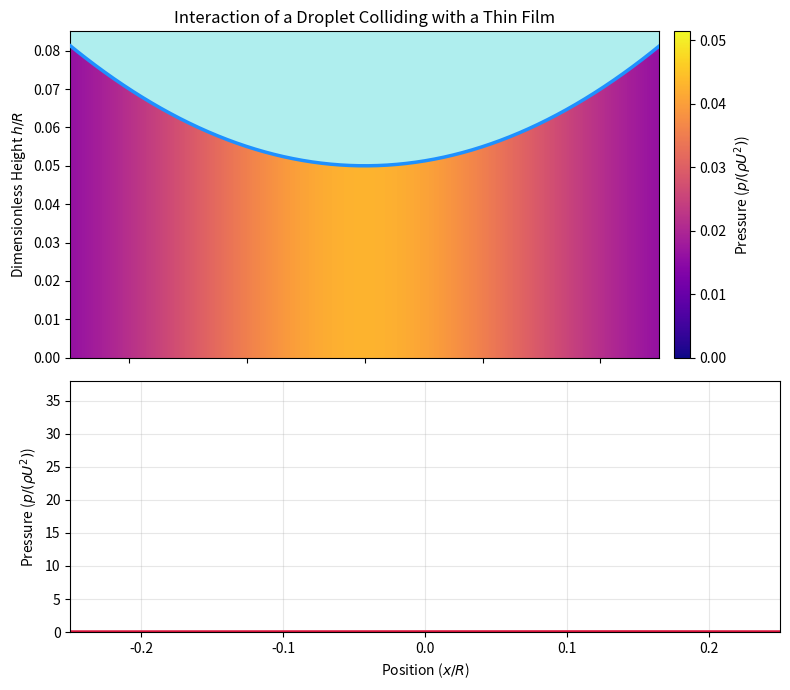

Recreate this plot in Python.
"""
Droplet impact on a thin gas film: gas lubrication (finite volume) + liquid boundary integral.
Axisymmetric and non-dimensional:  h/R,  r/R,  t/(R/U),  p/(rho U^2).

=====================  INDEXING CHEAT-SHEET  (read this first!)  =====================
 Nr cells.  Cell j sits between FACE j and FACE j+1.   Face k sits between CELL k-1 and CELL k.

   faces    k = 0 .. Nr     (Nr+1)  rHalf, hFace, g = dp/dr, f = r*dp/dr
   centres  j = 0 .. Nr-1   (Nr)    r, CellWidth, h, dhdt, p, accel
   centre-to-centre gaps    (Nr-1)  dr   <- lives on the INTERIOR faces 1..Nr-1 only

   * Differences of face arrays give cell arrays:   f[:-1] - f[1:]   ->  (Nr)
   * Differences of cell arrays give interior-face arrays:  np.diff(p)  ->  (Nr-1)
   * K_P[i, j], K_S[i, j]:  field point = CENTRE i,  source = CELL j   ->  (Nr, Nr)
   * Face 0 is the axis (r = 0: symmetry), face Nr is the outer edge (p = 0 there).
=======================================================================================
"""
import time

import matplotlib.pyplot as plt
import numpy as np
from matplotlib.animation import FuncAnimation
from scipy.integrate import quad
from scipy.linalg import solve_banded
from scipy.special import ellipkm1

# ============================ Parameters ============================
rho, R, U, mu_g = 1e3, 5e-4, 1.0, 1.8e-5

# NOTE: was 1e-4.  That makes St ~ 2.8 (air ~1e4x too viscous): the drop is stopped within ~one time step
# (damping rate ~3e3) and nothing interesting happens.  1.0 is the real water drop (St ~ 2.8e4).
ScalingFactor = 1.0
St = ScalingFactor * rho * R * U / mu_g
print(f"Stokes Number: {St:.2e}")

# NOTE: was 0.25 and doubled as the plot zoom.  The pressure length scale is ell = sqrt(2 y) ~ 0.32 at
# t = 0, so a box of 0.25 with p(R_max) = 0 gives a 38% error in p.  Simulate big, zoom only the plot.
R_max = 1.0
PlotR = 0.25
Nr = 500

h_0 = 5e-2                       # initial gap
T_end = 3.0 * h_0
dt_max = T_end / 200
CFL_h = 0.05                     # an interface point may close at most 5% of its local gap per step
CFL_u = 0.05                     # velocities may change by at most 5% of max|u| per step (stiffness guard)
h_stop = 5e-3 * h_0              # declare touchdown when the neck gets this thin
SaveEvery = 1                    # store every n-th step (steps are adaptive; raise for very stiff runs)
RUN_SELF_TESTS = True

# ============================ Mesh ============================
class Grid:
    """Finite-volume mesh from ANY monotone array of face positions (so graded meshes just work)."""
    def __init__(self, rHalf):
        self.rHalf = np.asarray(rHalf, dtype=float)       # (Nr+1) faces
        self.Nr = len(self.rHalf) - 1
        self.CellWidth = np.diff(self.rHalf)                # (Nr)   cell volumes (width)
        self.r = 0.5 * (self.rHalf[:-1] + self.rHalf[1:])   # (Nr)   cell centres
        self.dr = np.diff(self.r)                           # (Nr-1) centre-to-centre distance


# ============================ Boundary-integral kernels ============================
twopi = 2.0 / np.pi
gl_x, gl_w = np.polynomial.legendre.leggauss(20)


def Kernel(rp, ri):
    """curly-K(ri, r') = 2 K(m) / (pi (ri + r')),  m = 4 ri r' / (ri + r')^2.
    ellipkm1(p) = K(1 - p); here p = 1 - m = ((ri - r')/(ri + r'))^2, formed directly (no cancellation)."""
    rSum = ri + rp
    k1 = (ri - rp) / rSum
    return twopi * ellipkm1(k1 * k1) / rSum


def BuildKernelMatrices(grid, epsrel=1e-12):
    """K_P[i,j] = int_{cell j} curlyK(r_i, r') dr',   K_S[i,j] = int_{cell j} (r' - r_j) curlyK(r_i, r') dr'."""
    Nr, r, rHalf, CellWidth = grid.Nr, grid.r, grid.rHalf, grid.CellWidth
    K_P = np.zeros((Nr, Nr))
    K_S = np.zeros((Nr, Nr))
    half = 0.5 * CellWidth
    nodes = r[:, None] + half[:, None] * gl_x[None, :]      # (Nr, 20): Gauss nodes in EVERY cell
    offs = nodes - r[:, None]                                # (r' - r_j) at those nodes
    for i in range(Nr):
        kern = Kernel(nodes, r[i])                           # (Nr, 20), vectorised over all source cells
        K_P[i, :] = half * (kern @ gl_w)
        K_S[i, :] = half * ((offs * kern) @ gl_w)
        # Diagonal (j = i): logarithmic singularity at the cell centre -> adaptive QUADPACK split there.
        K_P[i, i], _ = quad(Kernel, rHalf[i], rHalf[i + 1], args=(r[i],), points=[r[i]],
                            epsabs=0, epsrel=epsrel, limit=200)
        # (r' - r_i) is odd about the centre, so only the antisymmetric part of the kernel survives: the
        # two log spikes cancel analytically and the integrand is benign (no roundoff warnings).
        K_S[i, i], _ = quad(lambda s, ri=r[i]: s * (Kernel(ri + s, ri) - Kernel(ri - s, ri)),
                            0.0, half[i], epsabs=0, epsrel=epsrel, limit=200)
    return K_P, K_S


def BoundaryIntegralAccel(g, grid, K_P, K_S):
    """d2h/dt2 at the cell centres from g = dp/dr on the faces (report eq. BIAQuadFull).
    The 1/CellWidth belongs to the SOURCE cell j, so it is applied BEFORE the matrix product."""
    f = grid.rHalf * g                                       # (Nr+1)  f = r dp/dr on faces
    fPrime = (f[:-1] - f[1:]) / grid.CellWidth               # (Nr)    -f'(r_j)
    gPrime = (g[:-1] - g[1:]) / grid.CellWidth               # (Nr)    -g'(r_j)
    return K_P @ fPrime + 2.0 * (K_S @ gPrime)               # (Nr)


# ============================ Lubrication solve ============================
def FaceHeights(h, grid):
    """h linearly interpolated onto the faces (correct weights for non-uniform meshes)."""
    rHalf, r, dr = grid.rHalf, grid.r, grid.dr
    hFace = np.empty(grid.Nr + 1)
    w = (rHalf[1:-1] - r[:-1]) / dr                          # 0.5 on a uniform mesh
    hFace[1:-1] = h[:-1] + w * (h[1:] - h[:-1])
    hFace[0] = h[0]                                          # axis: multiplied by r = 0 anyway
    hFace[-1] = h[-1] + (rHalf[-1] - r[-1]) / dr[-1] * (h[-1] - h[-2])   # linear extrapolation
    return hFace


def SolvePressure(h, dhdt, St, grid):
    """Solve (1/r) d/dr( St/12 r h^3 dp/dr ) = dhdt  with  dp/dr = 0 at r = 0 and p = 0 at r = R_max.
    Returns p at centres (Nr) and g = dp/dr at faces (Nr+1)."""
    Nr, rHalf, r, dr, CellWidth = grid.Nr, grid.rHalf, grid.r, grid.dr, grid.CellWidth
    hFace = FaceHeights(h, grid)
    F = (St / 12.0) * rHalf * hFace**3                       # (Nr+1) flux coefficient: r_face * h_face^3

    C = np.zeros(Nr + 1)                                     # face "conductances"; C[0] = 0 -> no flux at axis
    C[1:-1] = F[1:-1] / dr                                   # interior face: gradient over centre-to-centre gap
    C[-1] = F[-1] / (0.5 * CellWidth[-1])                    # outer face: p = 0 sits HALF a cell from last centre
    # (the p_N = -p_{N-1} ghost cell is exactly this, folded into the diagonal - no ghost row needed)

    pref = 1.0 / (r * CellWidth)                             # 1 / (r_i * Delta_i): the FV divergence
    AB = np.zeros((3, Nr))
    AB[0, 1:] = pref[:-1] * C[1:-1]                          # A[i, i+1]
    AB[1, :] = -pref * (C[:-1] + C[1:])                      # A[i, i]
    AB[2, :-1] = pref[1:] * C[1:-1]                          # A[i+1, i]
    p = solve_banded((1, 1), AB, dhdt, check_finite=False)

    g = np.zeros(Nr + 1)                                     # dp/dr on faces, same stencil as the matrix
    g[1:-1] = np.diff(p) / dr
    g[-1] = -p[-1] / (0.5 * CellWidth[-1])                   # NOTE: factor 2 / half-cell, matching C[-1]
    return p, g


# ============================ Self tests ============================
def RunSelfTests():
    print("\n--- Self-test 1: boundary integral vs exact harmonic dipole (expect order -> 2) ---")
    a, prev = 1.0, None
    for N in (100, 200, 400):
        grid = Grid(np.linspace(0.0, 40.0, N + 1))
        K_P, K_S = BuildKernelMatrices(grid)
        g = -3 * a * grid.rHalf / (grid.rHalf**2 + a**2) ** 2.5            # p = a/(r^2+a^2)^{3/2}
        exact = (2 * a**2 - grid.r**2) / (grid.r**2 + a**2) ** 2.5          # -dp/dz at z = 0
        err = np.max(np.abs(BoundaryIntegralAccel(g, grid, K_P, K_S) - exact))
        print(f"   Nr = {N:4d}   max error = {err:.3e}   observed order = "
              f"{'  -' if prev is None else f'{np.log2(prev / err):.2f}'}")
        prev = err
    print("--- Self-test 2: lubrication solve vs exact rigid-parabola pressure 3/(St (y + r^2/2)^2) ---")
    y = 0.05
    grid = Grid(np.linspace(0.0, 4.0, 1001))
    p, _ = SolvePressure(y + 0.5 * grid.r**2, np.full(grid.Nr, -1.0), St, grid)
    exact = 3.0 / (St * (y + 0.5 * grid.r**2) ** 2)
    print(f"   max |p - exact| / p(0) = {np.max(np.abs(p - exact)) / exact[0]:.2e}   (domain-truncation limited)\n")


if RUN_SELF_TESTS:
    RunSelfTests()

# ============================ Setup ============================
grid = Grid(np.linspace(0.0, R_max, Nr + 1))   # <- swap in a graded array of faces here later
r, CellWidth = grid.r, grid.CellWidth

st = time.time()
K_P, K_S = BuildKernelMatrices(grid)
print(f"Precomputed Kernel Data in {time.time() - st:.2e}s!")

h = h_0 + 0.5 * r**2             # (Nr) initial parabola
dhdt = np.full(Nr, -1.0)         # (Nr) rigid downward translation

hResults, pResults = [], []

# ============================ Time loop ============================
t, n = 0.0, 0
st = time.time()
while t < T_end:
    # 1) gas film: pressure from the current interface velocity (h is never touched in here)
    p, g = SolvePressure(h, dhdt, St, grid)

    # 2) liquid: interface acceleration from that pressure via the boundary integral
    accel = BoundaryIntegralAccel(g, grid, K_P, K_S)

    # 3) adaptive step: stiffness grows like h^-3, so a fixed dt cannot survive dimple formation
    aMax = np.max(np.abs(accel))
    dt_h = CFL_h * np.min(np.where(dhdt < 0, h / np.maximum(-dhdt, 1e-300), np.inf))
    dt_u = CFL_u * np.max(np.abs(dhdt)) / aMax if aMax > 0 else np.inf
    dt = max(min(dt_max, dt_h, dt_u, T_end - t), 1e-12)

    if n % SaveEvery == 0:
        hResults.append(np.concatenate((h[::-1], h)))        # mirror -> (2 Nr)
        pResults.append(np.concatenate((p[::-1], p)))

    # 4) semi-implicit (symplectic) Euler: velocity first, then position
    dhdt += accel * dt
    h += dhdt * dt
    t += dt
    n += 1

    if n % 10 == 0:
        j = np.argmin(h)
        print(f"step {n:6d}  t = {t:.5f}  dt = {dt:.1e}  h_min = {h[j]:.3e} (r = {r[j]:.3f})  "
              f"p_max = {np.max(p):.3g}", end="\r", flush=True)
    if not np.all(np.isfinite(h)):
        print("\nNon-finite h - aborting."); break
    if np.min(h) < h_stop:
        j = np.argmin(h)
        print(f"\nTouchdown ring: h_neck = {h[j]:.2e} at r = {r[j]:.3f}, t = {t:.5f} "
              f"(no surface tension in this model, so this is a finite-time singularity).")
        break

print("\n" + f"Simulation Complete in {time.time() - st:.2e}s ({n} steps, {len(hResults)} frames)!")
print("Plotting...")

# ============================ Plotting ============================
rPlot = np.concatenate((-r[::-1], r))                        # (2 Nr)
hArr, pArr = np.array(hResults), np.array(pResults)
visible = np.abs(rPlot) <= PlotR
hTop = hArr[:, visible].max() * 1.05                         # y-range from the visible window only
fig, (ax1, ax2) = plt.subplots(2, 1, figsize=(8, 7), sharex=True, gridspec_kw={'height_ratios': [1.3, 1]})

# The problem is 1D - stretch all x pressure data in z
IMPlot = ax1.imshow(pArr[0][np.newaxis, :], extent=[rPlot[0], rPlot[-1], 0, hTop], aspect='auto',
                    origin='lower', cmap='plasma', vmin=0, vmax=pArr.max(), interpolation='bilinear')

# Clip out all data above the drop - it is not important!
DropletXVertices = np.concatenate(([rPlot[0]], rPlot, [rPlot[-1]]))
DropletMesh = ax1.fill(DropletXVertices, np.concatenate(([hTop], hArr[0], [hTop])),
                       color='paleturquoise', zorder=2)[0]
DropletBoundary, = ax1.plot(rPlot, hArr[0], color='dodgerblue', lw=2.5, zorder=3)
PressureMap, = ax2.plot(rPlot, pArr[0], color='crimson', lw=2.5)

ax1.set_xlim(-PlotR, PlotR)
ax1.set_ylim(0, hTop)
ax1.set_ylabel(r'Dimensionless Height $h/R$')
ax1.set_title('Interaction of a Droplet Colliding with a Thin Film')
ax2.set_ylim(0, pArr[:, visible].max() * 1.1)
ax2.set_xlabel(r'Position ($x/R$)')
ax2.set_ylabel(r'Pressure ($p / (\rho U^2)$)')
ax2.grid(True, alpha=0.3)
cbar = fig.colorbar(IMPlot, ax=ax1, pad=0.02)
cbar.set_label(r'Pressure ($p / (\rho U^2)$)')
plt.tight_layout()


def DrawFrame(frame):
    h_f, p_f = hArr[frame], pArr[frame]
    IMPlot.set_data(p_f[np.newaxis, :])
    IMPlot.set_clim(0, np.max(p_f) * 1.2)
    DropletMesh.set_xy(np.column_stack((DropletXVertices, np.concatenate(([hTop], h_f, [hTop])))))
    DropletBoundary.set_ydata(h_f)
    PressureMap.set_ydata(p_f)
    return IMPlot, DropletMesh, DropletBoundary, PressureMap


Animation = FuncAnimation(fig, DrawFrame, frames=len(hArr), interval=20, blit=True)
plt.show()
